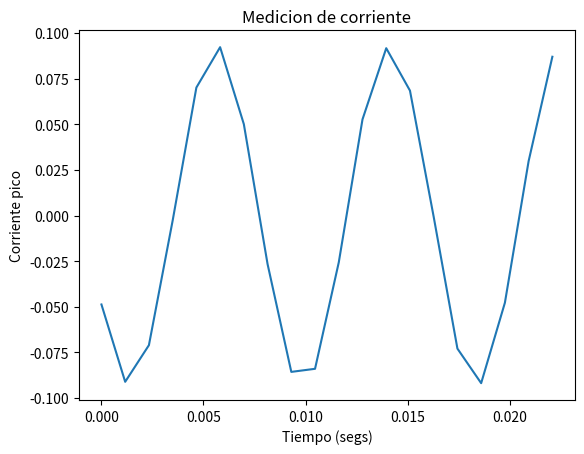

Generate this figure with matplotlib:
import numpy as np
from matplotlib import pyplot as plt

list_x = []
list_y = [-0.04875149, -0.09112779, -0.07106466, -0.002812586, 0.07012713, 0.09225282, 0.05006403, -0.02662581, -0.08569011, -0.08400256, -0.02568829, 0.05268911, 0.09169029, 0.06843959, -0.0007500229, -0.07293972, -0.0918778, -0.04781396, 0.02981341, 0.08700266]

num = 0
for i in range(20):
    list_x.append(num)
    num += 1/860

x = np.array(list_x)
y = np.array(list_y)

'''
func = np.polyfit(list_x, list_y, 2)
print(func)

'''

plt.title('Medicion de corriente')
plt.xlabel('Tiempo (segs)')
plt.ylabel('Corriente pico')
plt.plot(list_x, list_y)
plt.savefig("grafico.png")
